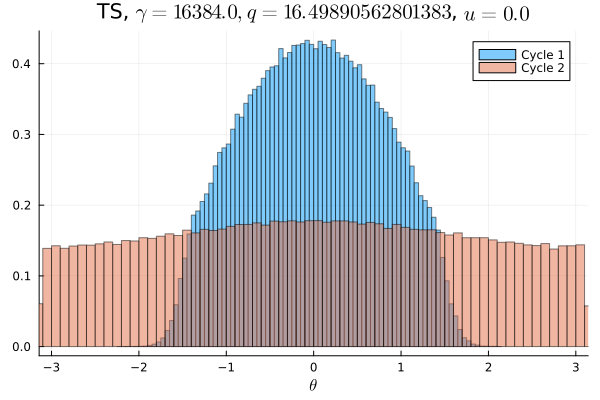

Values plotted in this chart, from the file beside it:
Cycle 1, Cycle 2
0.0, 0.008975
0.0, 0.008819
0.0, 0.008875
0.0, 0.008828
0.0, 0.008703
0.0, 0.008844
0.0, 0.009053
0.0, 0.009159
0.0, 0.008931
0.0, 0.009022
0.0, 0.009053
0.0, 0.009137
0.0, 0.009341
0.0, 0.009038
3.125e-6, 0.009163
0.0, 0.009391
9.375e-6, 0.009284
9.375e-6, 0.009441
2.5e-5, 0.009609
5.3125e-5, 0.0097
0.0001563, 0.009731
0.0003594, 0.009641
0.000725, 0.009813
0.001556, 0.01012
0.002978, 0.0097
0.005291, 0.01
0.007797, 0.01038
0.01049, 0.01028
0.01191, 0.01002
0.01269, 0.01046
0.01344, 0.01033
0.0149, 0.01034
0.01694, 0.01059
0.01745, 0.01028
0.01805, 0.01053
0.01996, 0.01082
0.02031, 0.01073
0.02132, 0.01109
0.02242, 0.01068
0.02312, 0.01083
0.02329, 0.01111
0.02447, 0.01075
0.02479, 0.01112
0.02558, 0.01098
0.02594, 0.01119
0.02616, 0.01103
0.02687, 0.01128
0.02621, 0.01113
0.02751, 0.0111
0.02691, 0.01123
0.02671, 0.01102
0.027, 0.01138
0.02657, 0.0109
0.02718, 0.01107
0.02596, 0.0113
0.02592, 0.01132
0.02536, 0.01094
0.02486, 0.01102
0.02464, 0.01094
0.02355, 0.01079
... 40 more rows
